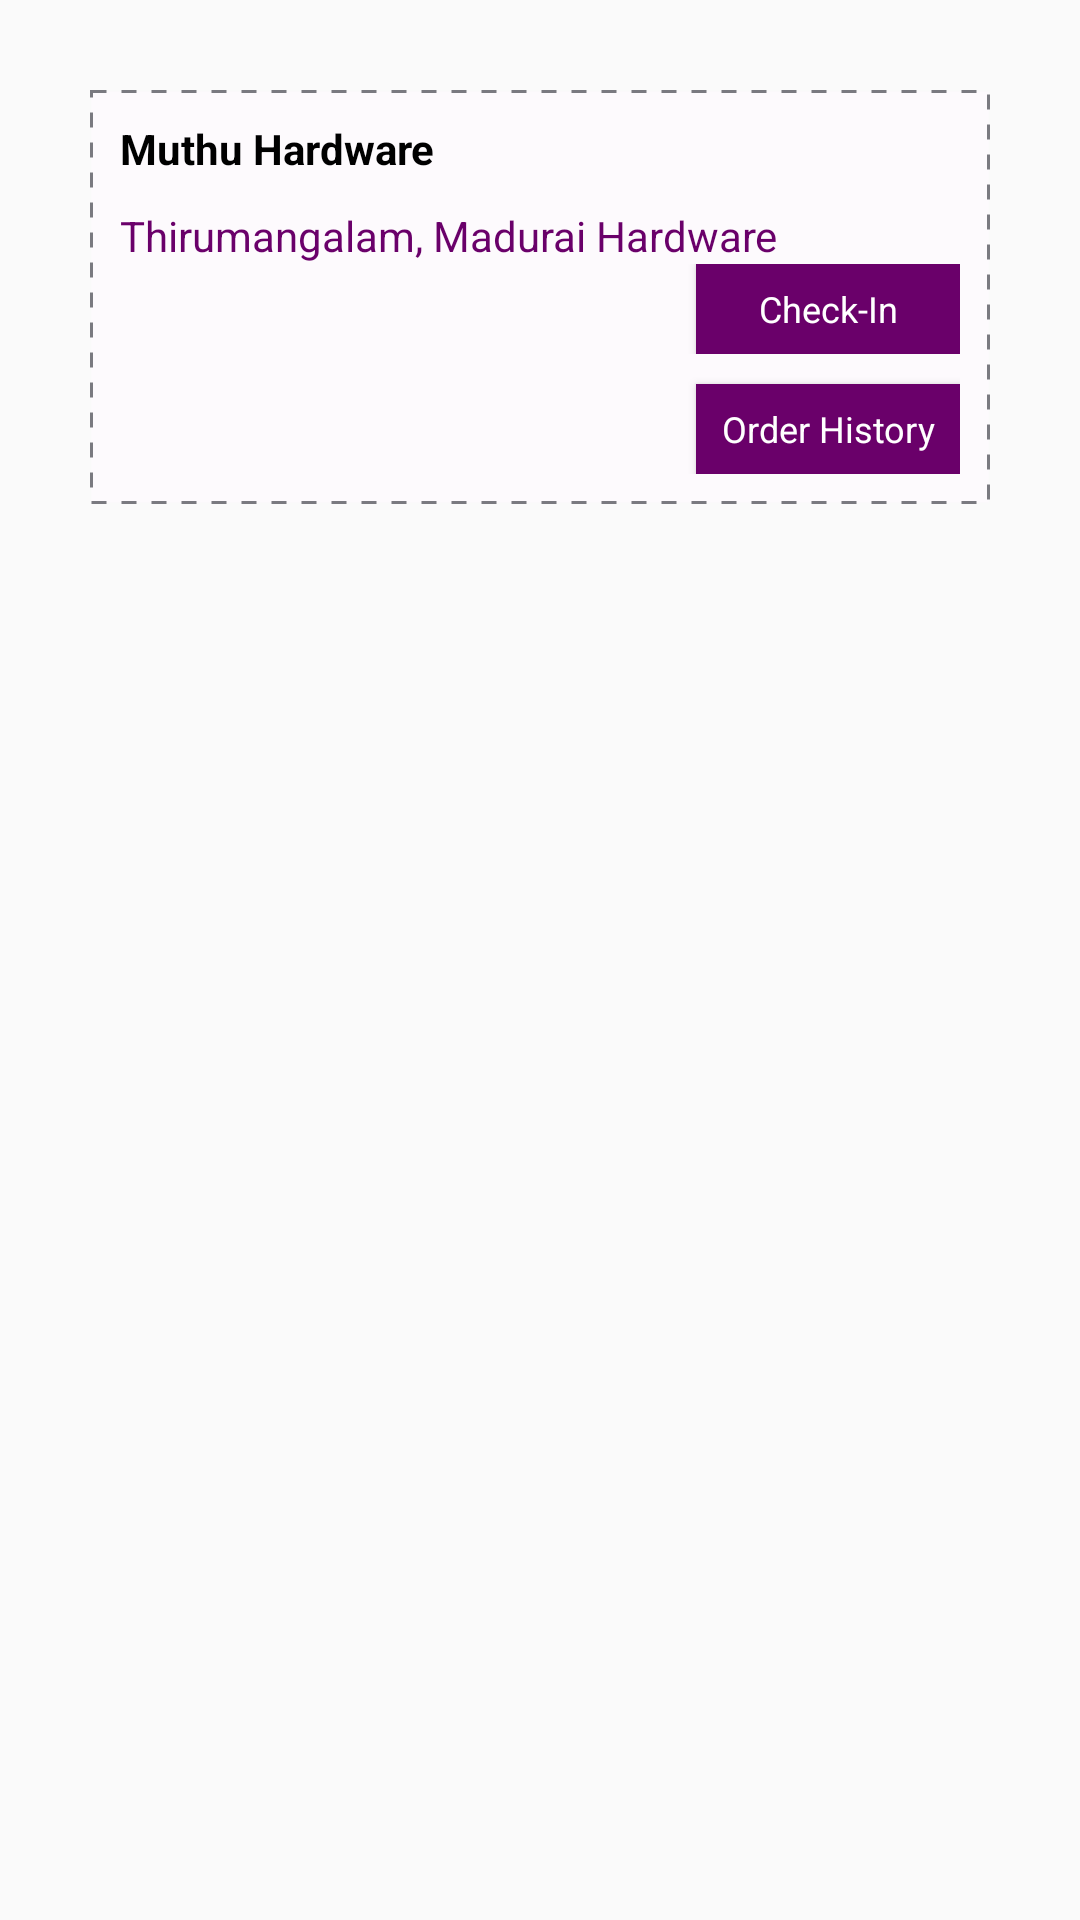

Produce the Android XML layout that renders to this screen, including the resource entries it uses.
<!-- AndroidManifest.xml: application theme Theme.Distributor_Field -->
<!-- res/layout/store_listing_layout.xml -->
<?xml version="1.0" encoding="utf-8"?>
<RelativeLayout xmlns:android="http://schemas.android.com/apk/res/android"
    android:layout_width="match_parent"
    android:layout_height="wrap_content">


    <RelativeLayout

        android:background="@drawable/dotted"
        android:layout_margin="30dp"
        android:layout_width="match_parent"
        android:layout_height="wrap_content">


        <LinearLayout

            android:layout_width="match_parent"
            android:layout_height="wrap_content"
            android:layout_marginStart="5dp"
            android:layout_marginTop="5dp"
            android:layout_marginEnd="5dp"
            android:layout_marginBottom="5dp"
            android:orientation="vertical">


            <TextView
                android:id="@+id/store_name_txtview"
                android:layout_width="match_parent"
                android:layout_height="wrap_content"
                android:text="Muthu Hardware"
                android:textColor="@color/black"
                android:textStyle="bold">

            </TextView>

            <TextView
                android:id="@+id/store_address_textview"
                android:layout_width="match_parent"
                android:layout_height="wrap_content"
                android:layout_marginTop="10dp"
                android:layout_weight="1"
                android:text="Thirumangalam, Madurai Hardware "
                android:textColor="@color/purple_200">

            </TextView>

             <RelativeLayout
                 android:layout_width="match_parent"

                 android:layout_height="wrap_content">
                 <Button
                     android:id="@+id/check_in_button"
                     android:layout_width="wrap_content"
                     android:layout_height="30dp"
                     android:layout_alignParentEnd="true"
                     android:layout_gravity="right"
                     android:layout_marginLeft="10dp"
                     android:layout_weight="1"
                     android:background="@color/purple_200"
                     android:text="Check-In"
                     android:textAllCaps="false"
                     android:textColor="@color/white"
                     android:textSize="12dp"/>

                 <Button
                     android:id="@+id/shown_button"
                     android:layout_width="wrap_content"
                     android:layout_height="30dp"
                     android:layout_alignParentEnd="true"
                     android:layout_gravity="right"
                     android:layout_marginLeft="10dp"
                     android:layout_weight="1"
                     android:background="@color/purple_200"
                     android:text="Shown"
                     android:visibility="gone"
                     android:textAllCaps="false"
                     android:textColor="@color/white"
                     android:textSize="12dp"/>


             </RelativeLayout>



            <Button
                android:id="@+id/orderHistory"
                android:layout_width="wrap_content"
                android:layout_height="30dp"
                android:layout_gravity="right"
                android:layout_marginLeft="10dp"
                android:layout_marginTop="10dp"
                android:layout_weight="1"
                android:background="@color/purple_200"
                android:text="Order History"
                android:textAllCaps="false"
                android:textColor="@color/white"
                android:textSize="12dp">

            </Button>


        </LinearLayout>


    </RelativeLayout>


</RelativeLayout>
<!-- resources referenced by this layout -->
<resources>
  <color name="black">#FF000000</color>
  <color name="purple_200">#6A006A</color>
  <color name="white">#FFFFFFFF</color>
  <!-- drawable dotted (drawable) -->
  <layer-list xmlns:android="http://schemas.android.com/apk/res/android" >
      <item>
          <shape>
  
              <solid android:color="#FDFAFD" />
              <stroke
                  android:dashGap="5dp"
                  android:dashWidth="5dp"
                  android:width="1dp"
                  android:color="#7A7A80" />
              <padding
                  android:bottom="5dp"
                  android:left="5dp"
                  android:right="5dp"
                  android:top="5dp" />
          </shape>
      </item>
  </layer-list>
  <style name="Theme.Distributor_Field" parent="Theme.MaterialComponents.Light.NoActionBar.Bridge">
          
          <item name="colorPrimary">@color/purple_500</item>
          <item name="colorPrimaryVariant">@color/purple_700</item>
          <item name="colorOnPrimary">@color/white</item>
          
          <item name="colorSecondary">@color/teal_200</item>
          <item name="colorSecondaryVariant">@color/teal_700</item>
          <item name="colorOnSecondary">@color/black</item>
          <item name="fontFamily">@font/nunito</item>
          
          <item name="android:statusBarColor">?attr/colorPrimaryVariant</item>
          
      </style>
  <color name="purple_500">#6A006A</color>
  <color name="purple_700">#6A006A</color>
  <color name="teal_200">#FF03DAC5</color>
  <color name="teal_700">#FF018786</color>
</resources>
